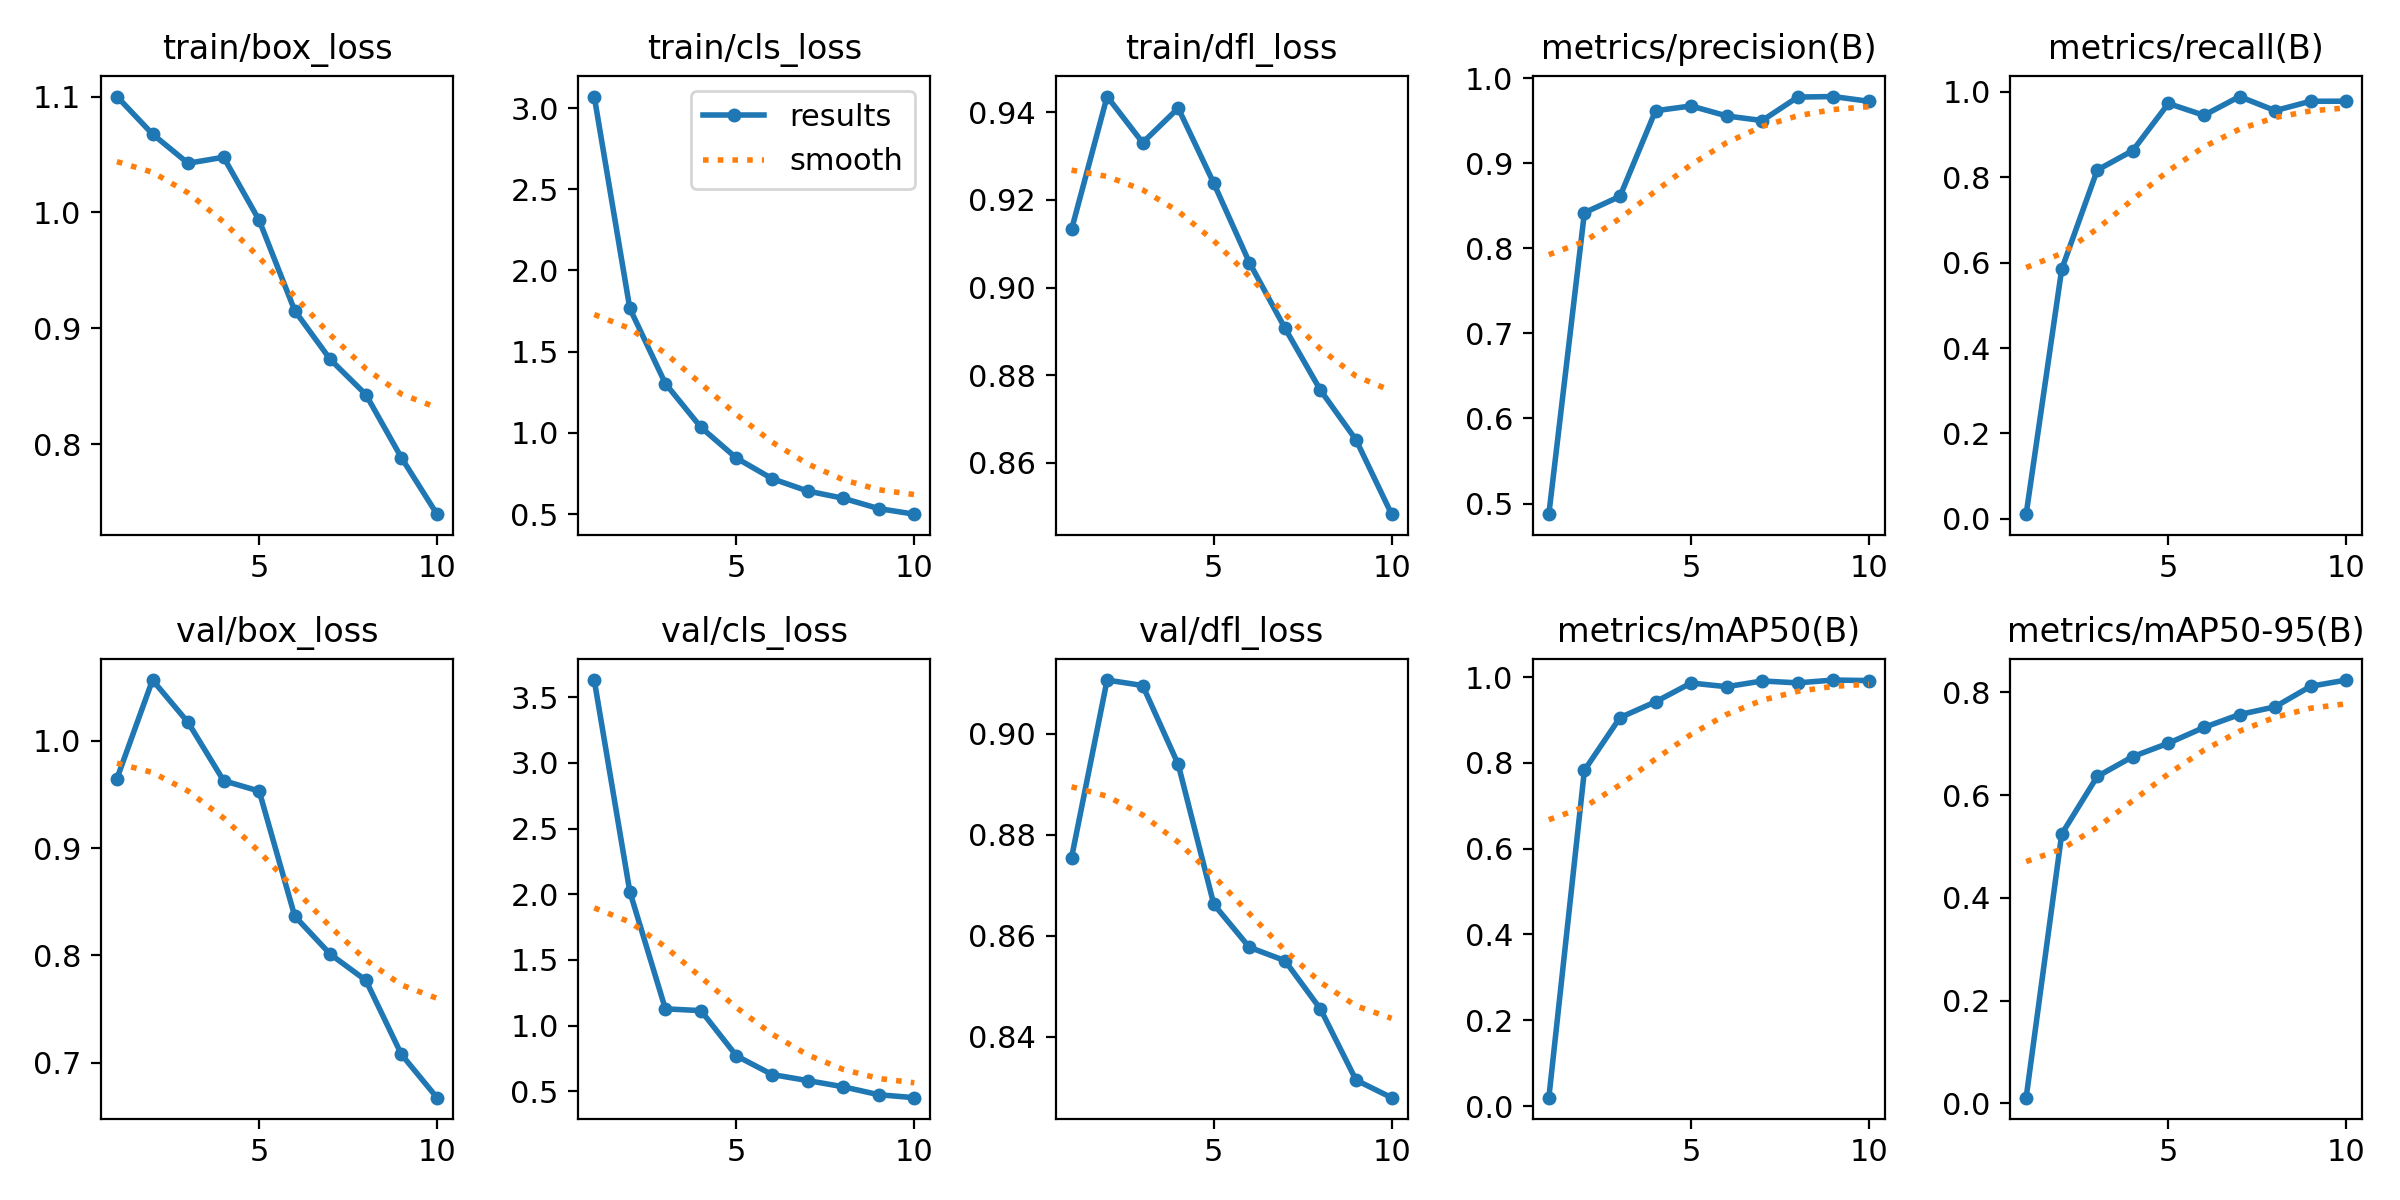

The table this chart was drawn from, first rows:
epoch, train/box_loss, train/cls_loss, train/dfl_loss, metrics/precision(B), metrics/recall(B), metrics/mAP50(B), metrics/mAP50-95(B), val/box_loss, val/cls_loss, val/dfl_loss, lr/pg0, lr/pg1, lr/pg2
1, 1.1, 3.071, 0.9133, 0.4876, 0.01099, 0.01964, 0.01122, 0.9649, 3.631, 0.8755, 0.0006522, 0.0006522, 0.0006522
2, 1.068, 1.766, 0.9436, 0.8418, 0.5846, 0.7827, 0.5241, 1.057, 2.02, 0.9107, 0.001188, 0.001188, 0.001188
3, 1.042, 1.304, 0.9331, 0.861, 0.8168, 0.9055, 0.6362, 1.017, 1.127, 0.9096, 0.001592, 0.001592, 0.001592
4, 1.048, 1.034, 0.941, 0.9616, 0.8626, 0.9423, 0.6748, 0.963, 1.113, 0.894, 0.001406, 0.001406, 0.001406
5, 0.9932, 0.8442, 0.9238, 0.9672, 0.9728, 0.9861, 0.7008, 0.9532, 0.7687, 0.8663, 0.001406, 0.001406, 0.001406
6, 0.9152, 0.7178, 0.9057, 0.9555, 0.945, 0.9775, 0.7315, 0.8366, 0.627, 0.8578, 0.001208, 0.001208, 0.001208
7, 0.873, 0.6417, 0.8907, 0.95, 0.989, 0.9909, 0.7567, 0.8011, 0.5808, 0.8551, 0.00101, 0.00101, 0.00101
8, 0.8427, 0.597, 0.8765, 0.9777, 0.956, 0.9865, 0.7716, 0.7768, 0.5337, 0.8455, 0.000812, 0.000812, 0.000812
9, 0.7882, 0.5333, 0.8652, 0.9783, 0.978, 0.993, 0.8116, 0.7077, 0.473, 0.8314, 0.000614, 0.000614, 0.000614
10, 0.7394, 0.499, 0.8482, 0.9727, 0.9781, 0.9918, 0.8237, 0.6674, 0.4506, 0.828, 0.000416, 0.000416, 0.000416
